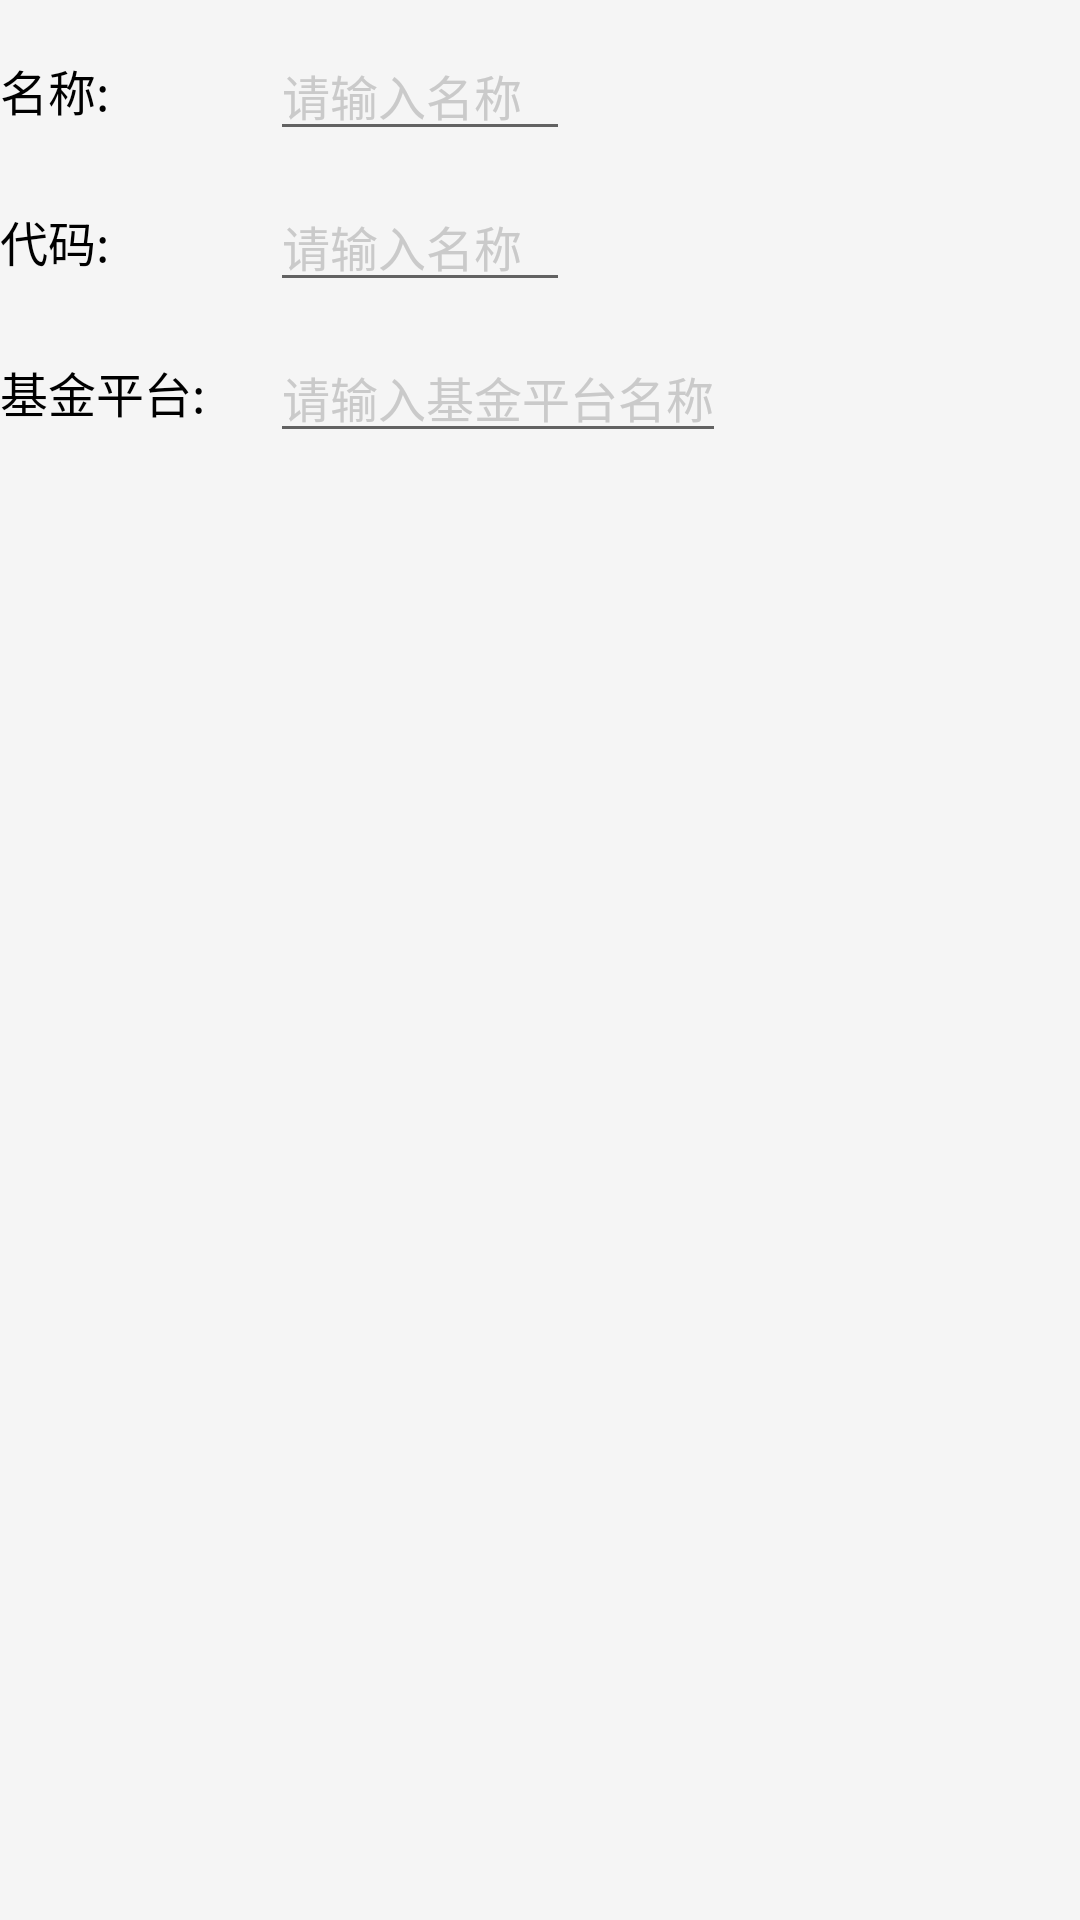

Android layout source for this screen:
<!-- AndroidManifest.xml: application theme AppTheme.NoActionBar -->
<!-- res/layout/add_invest_funds.xml -->
<?xml version="1.0" encoding="utf-8"?>
<LinearLayout xmlns:android="http://schemas.android.com/apk/res/android"
    android:orientation="vertical"
    android:layout_width="match_parent"
    android:layout_height="match_parent">

    <LinearLayout
        android:layout_width="match_parent"
        android:layout_height="wrap_content"
        android:layout_marginTop="@dimen/d10"
        android:gravity="center_vertical"
      >

        <TextView
            style="@style/TextView_label2"
            android:text="名称:"
            />

        <EditText
            android:id="@+id/et_name"
            android:layout_width="wrap_content"
            android:layout_height="wrap_content"
            android:layout_marginLeft="@dimen/d10"
            android:drawablePadding="@dimen/d10"
            android:gravity="center_vertical"
            android:hint="请输入名称"
            android:inputType="numberDecimal"
            android:minWidth="@dimen/d100"
            android:textColorHint="@color/text_hint"
            android:textSize="@dimen/s16" />


    </LinearLayout>
    <LinearLayout
        android:layout_width="match_parent"
        android:layout_height="wrap_content"
        android:layout_marginTop="@dimen/d10"
        android:gravity="center_vertical"
        >

        <TextView
            style="@style/TextView_label2"
            android:text="代码:"
             />

        <EditText
            android:id="@+id/et_code"
            android:layout_width="wrap_content"
            android:layout_height="wrap_content"
            android:layout_marginLeft="@dimen/d10"
            android:drawablePadding="@dimen/d10"
            android:gravity="center_vertical"
            android:hint="请输入名称"
            android:inputType="numberDecimal"
            android:minWidth="@dimen/d100"
            android:textColorHint="@color/text_hint"
            android:textSize="@dimen/s16" />


    </LinearLayout>
    <LinearLayout
        android:layout_width="match_parent"
        android:layout_height="wrap_content"
        android:layout_marginTop="@dimen/d10"
        android:gravity="center_vertical"
        >

        <TextView
            style="@style/TextView_label2"
            android:text="基金平台:"
            />

        <EditText
            android:id="@+id/et_funds_platform"
            android:layout_width="wrap_content"
            android:layout_height="wrap_content"
            android:layout_marginLeft="@dimen/d10"
            android:drawablePadding="@dimen/d10"
            android:gravity="center_vertical"
            android:hint="请输入基金平台名称"
            android:inputType="numberDecimal"
            android:minWidth="@dimen/d100"
            android:textColorHint="@color/text_hint"
            android:textSize="@dimen/s16" />


    </LinearLayout>

    </LinearLayout>
<!-- resources referenced by this layout -->
<resources>
  <color name="text_hint">#CACACA</color>
  <dimen name="d10">10.0dp</dimen>
  <dimen name="d100">100.0dp</dimen>
  <dimen name="s16">16sp</dimen>
  <style name="TextView_label2">
          <item name="android:textColor">@android:color/black</item>
          <item name="android:layout_width">@dimen/d80</item>
          <item name="android:layout_height">@dimen/d40</item>
          <item name="android:gravity">center_vertical</item>
          <item name="android:textSize">@dimen/s16</item>
      </style>
  <style name="AppTheme.NoActionBar">
          <item name="windowActionBar">false</item>
          <item name="windowNoTitle">true</item>
      </style>
  <dimen name="d80">80.0dp</dimen>
  <dimen name="d40">40.0dp</dimen>
</resources>
